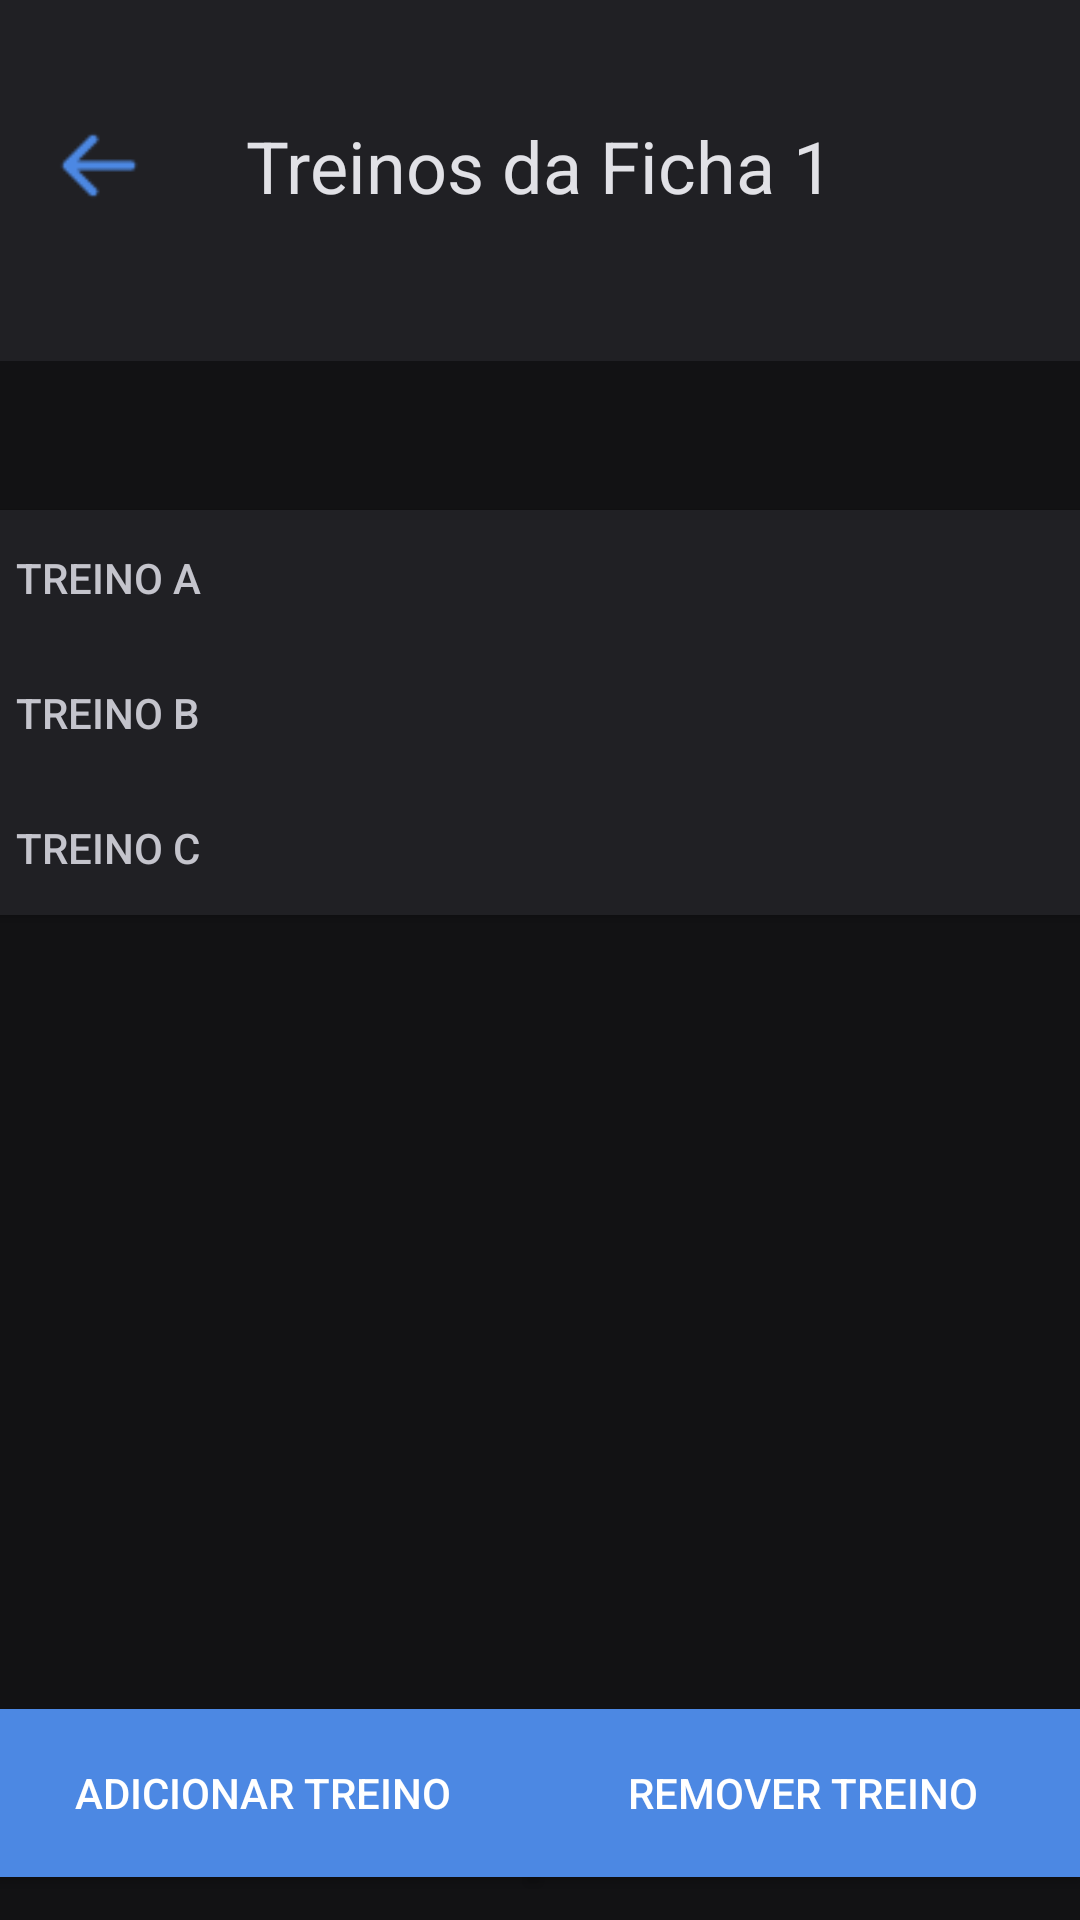

This screen was rendered from an Android layout file. Write that file and the resources it references.
<!-- AndroidManifest.xml: application theme Theme.FitBuilder -->
<!-- res/layout/activity_treinos_da_ficha.xml -->
<?xml version="1.0" encoding="utf-8"?>
<androidx.constraintlayout.widget.ConstraintLayout xmlns:android="http://schemas.android.com/apk/res/android"
    xmlns:app="http://schemas.android.com/apk/res-auto"
    xmlns:tools="http://schemas.android.com/tools"
    android:id="@+id/treinos_da_ficha_treinosDaFicha"
    android:layout_width="match_parent"
    android:layout_height="match_parent"
    android:background="#121214"
    tools:context="activities.Activity_TreinosDaFicha">

    <FrameLayout
        android:id="@+id/treinos_da_ficha_frameLayout"
        android:layout_width="match_parent"
        android:layout_height="130dp"
        android:background="#202024"
        android:gravity="center"
        android:layout_marginTop="5dp"
        app:layout_constraintEnd_toEndOf="parent"
        app:layout_constraintStart_toStartOf="parent"
        app:layout_constraintBottom_toTopOf="@+id/treinos_da_ficha_buttonFicha1"
        app:layout_constraintTop_toTopOf="parent">

        <TextView
            android:id="@+id/treinos_da_ficha_textView"
            android:layout_width="wrap_content"
            android:layout_height="wrap_content"
            android:layout_gravity="center"
            android:text="Treinos da Ficha 1"
            android:textColor="#E1E1E6"
            android:textSize="24sp" />

        <ImageView
            android:id="@+id/treinos_da_ficha_btnvoltar"
            android:layout_width="36dp"
            android:layout_height="31dp"
            android:layout_gravity="center_vertical"
            android:layout_marginStart="15dp"
            android:src="@drawable/icons"
            app:layout_constraintBottom_toBottomOf="@+id/treinos_da_ficha_textViewExemploIntent"
            app:layout_constraintEnd_toEndOf="parent"
            app:layout_constraintHorizontal_bias="0.042"
            app:layout_constraintStart_toStartOf="parent"
            app:layout_constraintTop_toTopOf="parent"
            app:layout_constraintVertical_bias="0.533" />
    </FrameLayout>

    <androidx.appcompat.widget.AppCompatButton
        android:id="@+id/treinos_da_ficha_buttonFicha1"
        android:layout_width="380dp"
        android:layout_height="45dp"
        android:layout_marginTop="50dp"
        android:background="#202024"
        android:paddingStart="15dp"
        android:text="Treino A"
        android:textAlignment="viewStart"
        android:textColor="#C4C4CC"
        app:layout_constraintBottom_toTopOf="@+id/treinos_da_ficha_buttonFicha2"
        app:layout_constraintEnd_toEndOf="parent"
        app:layout_constraintStart_toStartOf="parent"
        app:layout_constraintTop_toBottomOf="@+id/treinos_da_ficha_frameLayout">

    </androidx.appcompat.widget.AppCompatButton>

    <androidx.appcompat.widget.AppCompatButton
        android:id="@+id/treinos_da_ficha_buttonFicha2"
        android:layout_width="380dp"
        android:layout_height="45dp"
        android:background="#202024"
        android:paddingStart="15dp"
        android:text="Treino B"
        android:textAlignment="viewStart"
        android:textColor="#C4C4CC"
        app:layout_constraintBottom_toTopOf="@+id/treinos_da_ficha_buttonFicha3"
        app:layout_constraintEnd_toEndOf="parent"
        app:layout_constraintStart_toStartOf="parent"
        app:layout_constraintTop_toBottomOf="@+id/treinos_da_ficha_buttonFicha1">

    </androidx.appcompat.widget.AppCompatButton>

    <androidx.appcompat.widget.AppCompatButton
        android:id="@+id/treinos_da_ficha_buttonFicha3"
        android:layout_width="380dp"
        android:layout_height="45dp"
        android:background="#202024"
        android:paddingStart="15dp"
        android:text="Treino C"
        android:textAlignment="viewStart"
        android:textColor="#C4C4CC"
        android:layout_marginBottom="350dp"
        app:layout_constraintBottom_toBottomOf="parent"
        app:layout_constraintEnd_toEndOf="parent"
        app:layout_constraintStart_toStartOf="parent"
        app:layout_constraintTop_toBottomOf="@+id/treinos_da_ficha_buttonFicha2">

    </androidx.appcompat.widget.AppCompatButton>

    <androidx.appcompat.widget.AppCompatButton
        android:id="@+id/treinos_da_ficha_buttonAdicionarTreino"
        android:layout_width="185dp"
        android:layout_height="56dp"
        android:background="#4C88E3"
        android:text="Adicionar Treino"
        android:textColor="#FFFFFF"
        android:layout_marginTop="250dp"
        app:layout_constraintBottom_toBottomOf="parent"
        app:layout_constraintEnd_toStartOf="@+id/treinos_da_ficha_buttonRemoverFicha"
        app:layout_constraintStart_toStartOf="parent"
        app:layout_constraintTop_toBottomOf="@+id/treinos_da_ficha_buttonFicha3">

    </androidx.appcompat.widget.AppCompatButton>

    <androidx.appcompat.widget.AppCompatButton
        android:id="@+id/treinos_da_ficha_buttonRemoverFicha"
        android:layout_width="185dp"
        android:layout_height="56dp"
        android:background="#4C88E3"
        android:text="Remover Treino"
        android:textColor="#FFFFFF"
        android:layout_marginTop="250dp"
        app:layout_constraintBottom_toBottomOf="parent"
        app:layout_constraintEnd_toEndOf="parent"
        app:layout_constraintStart_toEndOf="@+id/treinos_da_ficha_buttonAdicionarFicha"
        app:layout_constraintTop_toBottomOf="@+id/treinos_da_ficha_buttonFicha3">

    </androidx.appcompat.widget.AppCompatButton>

</androidx.constraintlayout.widget.ConstraintLayout>
<!-- resources referenced by this layout -->
<resources>
  <!-- drawable icons: png bitmap (drawable, 408 bytes) -->
  <style name="Theme.FitBuilder" parent="Base.Theme.FitBuilder" />
  <style name="Base.Theme.FitBuilder" parent="Theme.Material3.DayNight.NoActionBar">
          
          
      </style>
</resources>
